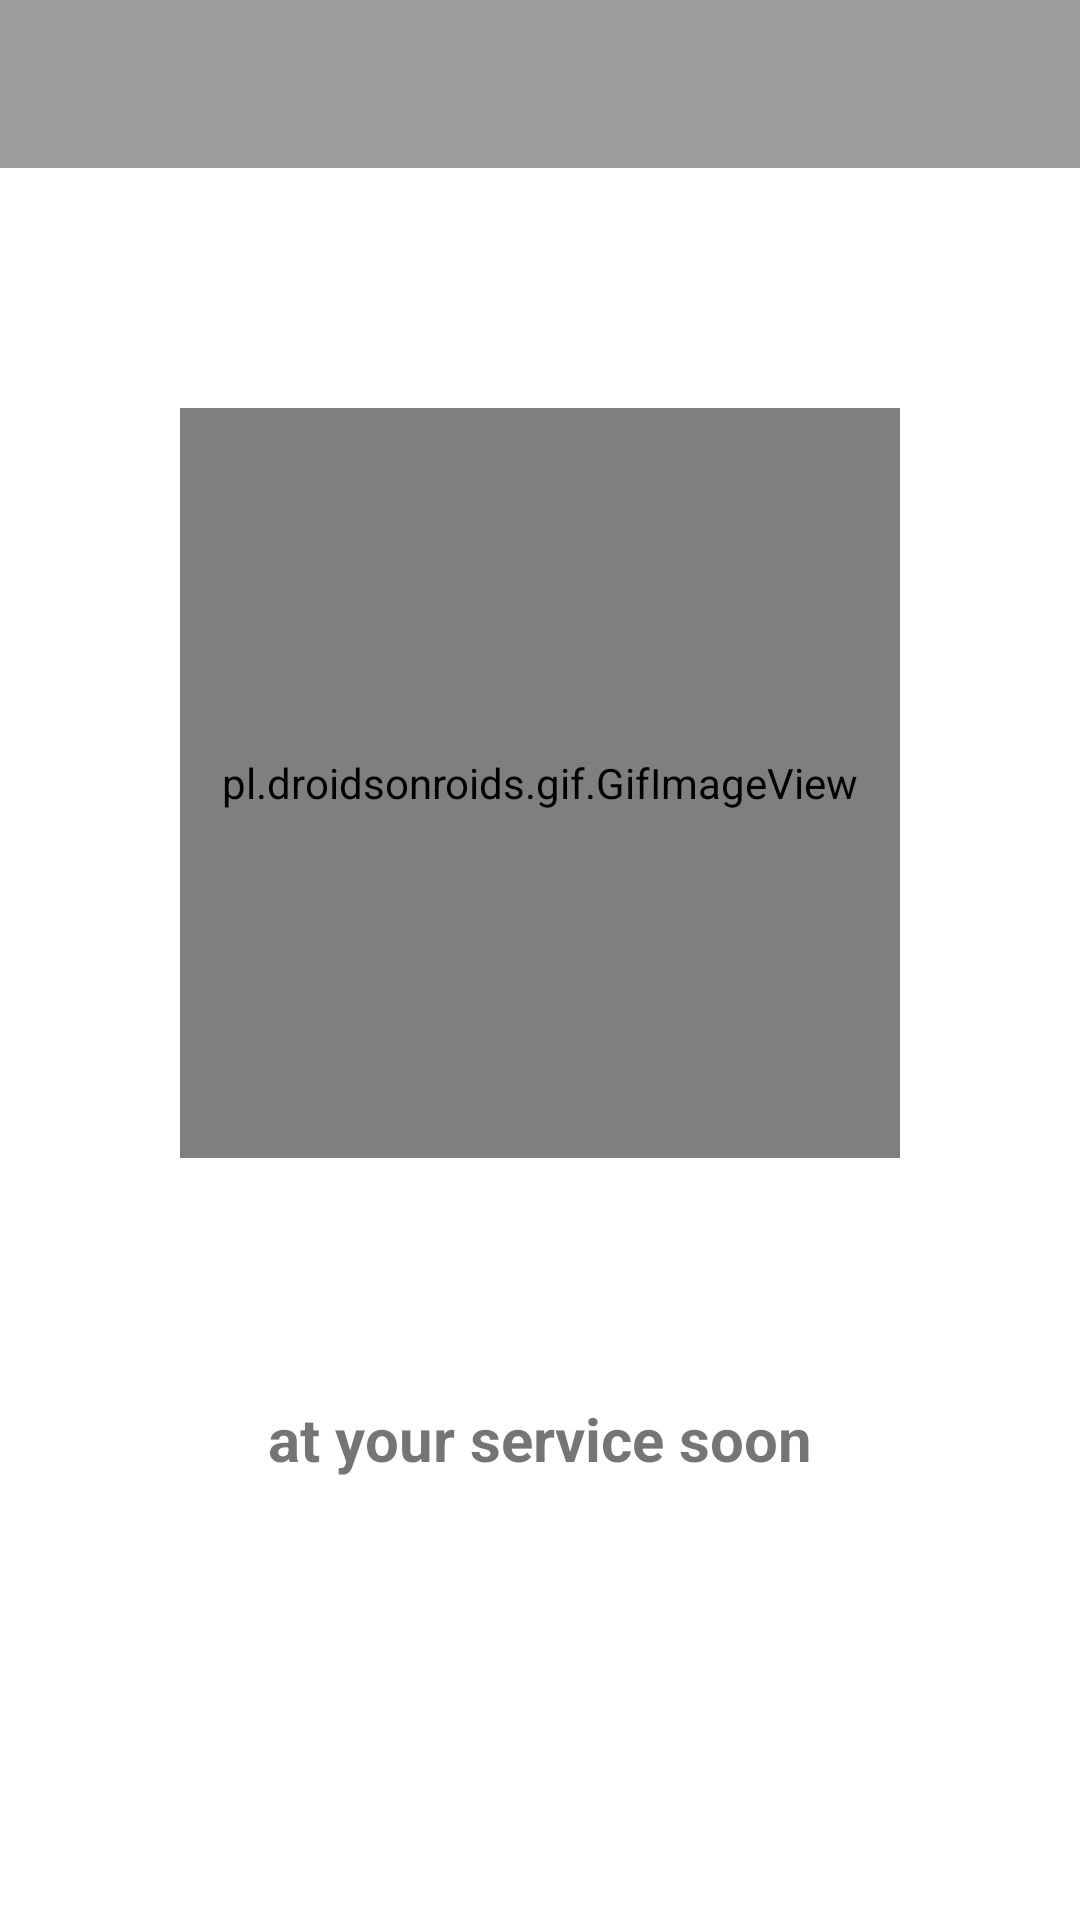

This screen was rendered from an Android layout file. Write that file and the resources it references.
<!-- AndroidManifest.xml: application theme Theme.FitnessApp -->
<!-- res/layout/activity_total_calorie.xml -->
<?xml version="1.0" encoding="utf-8"?>
<androidx.constraintlayout.widget.ConstraintLayout xmlns:android="http://schemas.android.com/apk/res/android"
    xmlns:app="http://schemas.android.com/apk/res-auto"
    xmlns:tools="http://schemas.android.com/tools"
    android:layout_width="match_parent"
    android:layout_height="match_parent"
    android:orientation="vertical"
    tools:context=".activities.TotalCalorieActivity">

    <androidx.appcompat.widget.Toolbar
        android:id="@+id/toolbarTotalCalorie"
        android:layout_width="match_parent"
        android:layout_height="wrap_content"
        android:background="@color/primary"
        android:minHeight="?attr/actionBarSize"
        android:theme="?attr/actionBarTheme"
        app:layout_constraintEnd_toEndOf="parent"
        app:layout_constraintHorizontal_bias="0.5"
        app:layout_constraintStart_toStartOf="parent"
        app:layout_constraintTop_toTopOf="parent" />

    <TextView
        android:id="@+id/textView"
        android:layout_width="match_parent"
        android:layout_height="wrap_content"
        android:layout_marginTop="80dp"
        android:text="@string/AtYourServiceSoon"
        android:textAlignment="center"
        android:textSize="20sp"
        android:textStyle="bold"
        app:layout_constraintEnd_toEndOf="parent"
        app:layout_constraintHorizontal_bias="1.0"
        app:layout_constraintStart_toStartOf="parent"
        app:layout_constraintTop_toBottomOf="@+id/gifImageView2" />

    <pl.droidsonroids.gif.GifImageView
        android:id="@+id/gifImageView2"
        android:layout_width="240dp"
        android:layout_height="250dp"
        android:layout_marginTop="80dp"
        android:src="@drawable/excavation"
        app:layout_constraintEnd_toEndOf="parent"
        app:layout_constraintHorizontal_bias="0.5"
        app:layout_constraintStart_toStartOf="parent"
        app:layout_constraintTop_toBottomOf="@+id/toolbarTotalCalorie" />


</androidx.constraintlayout.widget.ConstraintLayout>
<!-- resources referenced by this layout -->
<resources>
  <color name="primary">#9E9E9E</color>
  <string name="AtYourServiceSoon">at your service soon</string>
  <style name="Theme.FitnessApp" parent="Theme.MaterialComponents.DayNight.DarkActionBar">
          
          <item name="colorPrimary">@color/primary</item>
          <item name="colorPrimaryVariant">@color/primary_dark</item>
          <item name="colorOnPrimary">@color/white</item>
          
          <item name="colorSecondary">@color/teal_200</item>
          <item name="colorSecondaryVariant">@color/teal_700</item>
          <item name="colorOnSecondary">@color/black</item>
          
          <item name="android:statusBarColor" tools:targetApi="l">?attr/colorPrimaryVariant</item>
          
          <item name="windowActionBar">false</item>
          <item name="windowNoTitle">true</item>
      </style>
  <color name="primary_dark">#616161</color>
  <color name="white">#FFFFFFFF</color>
  <color name="teal_200">#FF03DAC5</color>
  <color name="teal_700">#FF018786</color>
  <color name="black">#FF000000</color>
</resources>
